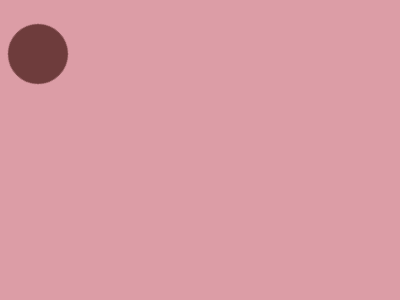

Recreate this image using only HTML and CSS.

<!DOCTYPE html>
<html lang="en">
<head>
  <meta charset="UTF-8">
  <meta name="viewport" content="width=device-width, initial-scale=1.0">
  <title>Document</title>
</head>
<body>
  <p>
  <p>
  <p>
  <p>
    <style>
      * {
        background: var(--b, #DC9DA6);
  
        p {
          position: fixed;
          --b: #6E3C3C;
          padding: 100 10;
          margin: 42 182;
  
          +p {
            rotate: 90deg;
  
            +p {
              rotate: 45deg;
              z-index: 5;
  
              +p {
                border-radius: 50%;
                --b: #DC9DA6;
                padding: 20;
                border: 30px solid #6E3C3C;
                margin: 92 142;
                z-index: 0;
              }
            }
          }
        }
      }
    </style>
</body>
</html>